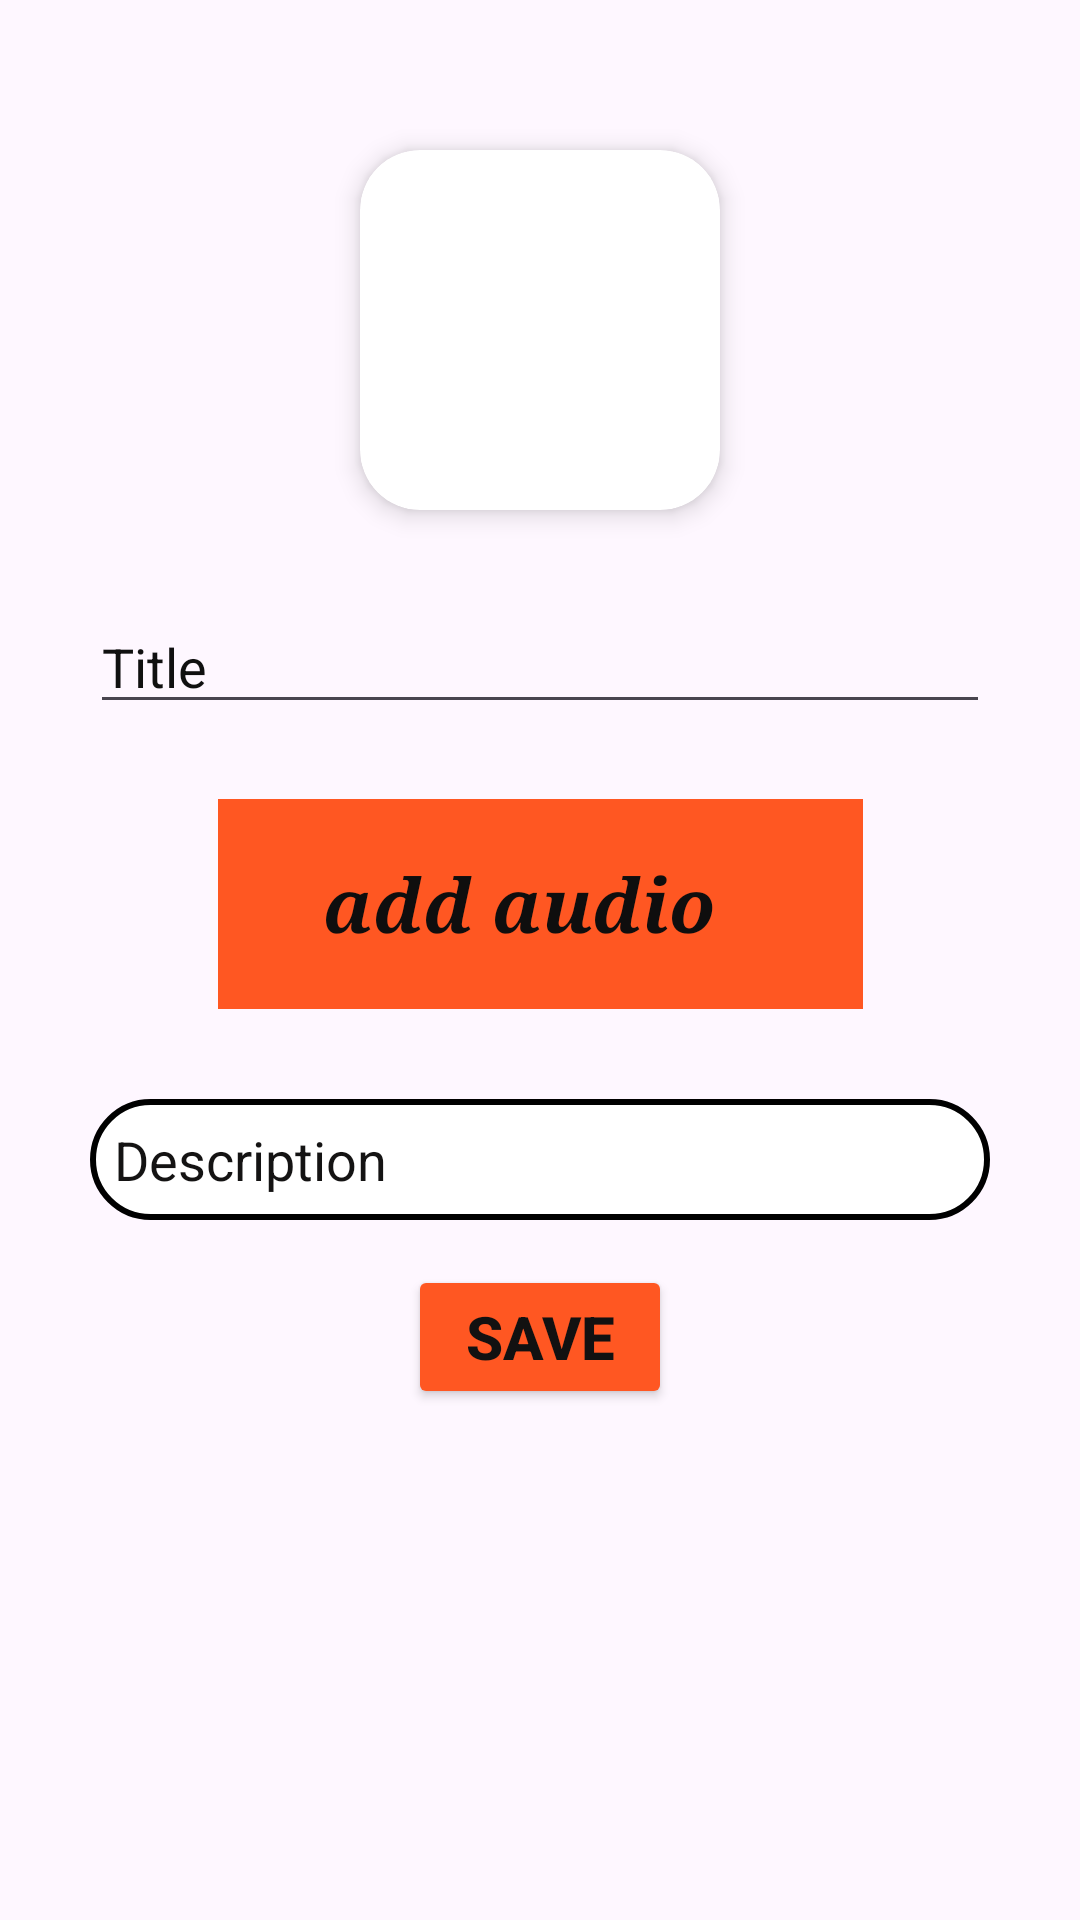

Android layout source for this screen:
<!-- AndroidManifest.xml: application theme Theme.SaveYourNotes -->
<!-- res/layout/activity_page6.xml -->
<?xml version="1.0" encoding="utf-8"?>
<androidx.constraintlayout.widget.ConstraintLayout xmlns:android="http://schemas.android.com/apk/res/android"
    xmlns:app="http://schemas.android.com/apk/res-auto"
    xmlns:tools="http://schemas.android.com/tools"
    android:id="@+id/main"
    android:layout_width="match_parent"
    android:layout_height="match_parent"
    tools:context=".page6">

    <androidx.cardview.widget.CardView
        android:id="@+id/card2"
        android:layout_width="120dp"
        android:layout_height="120dp"
        android:layout_marginTop="50dp"
        app:cardCornerRadius="20dp"
        app:cardElevation="5dp"
        app:layout_constraintEnd_toEndOf="parent"
        app:layout_constraintStart_toStartOf="parent"
        app:layout_constraintTop_toTopOf="parent">

        <ImageView
            android:layout_width="match_parent"
            android:layout_height="match_parent"
            android:scaleType="centerCrop"
            android:src="@drawable/synbig" />
    </androidx.cardview.widget.CardView>

    <EditText
        android:id="@+id/edit2"
        android:layout_width="300dp"
        android:layout_height="wrap_content"
        android:layout_marginTop="30dp"
        android:ems="10"
        android:hint="@string/title"
        android:inputType="text"
        android:textColorHint="#101010"

        app:layout_constraintEnd_toEndOf="parent"
        app:layout_constraintStart_toStartOf="parent"
        app:layout_constraintTop_toBottomOf="@id/card2" />

    <LinearLayout
        android:id="@+id/lyn12"
        android:layout_width="215dp"
        android:layout_height="70dp"
        android:layout_marginTop="25dp"
        android:background="#FF5722"
        android:orientation="horizontal"
        app:layout_constraintEnd_toEndOf="parent"
        app:layout_constraintStart_toStartOf="parent"
        app:layout_constraintTop_toBottomOf="@id/edit2"
        android:gravity="center_vertical">

        <TextView
            android:id="@+id/textView5"
            android:layout_width="152dp"
            android:layout_height="wrap_content"
            android:layout_marginStart="35dp"
            android:layout_weight="1"
            android:fontFamily="serif"
            android:text="@string/add3"
            android:textColor="#0F0E0E"
            android:textSize="25dp"
            android:textStyle="bold|italic" />

        <ImageView
            android:id="@+id/imageView5"
            android:layout_width="51dp"
            android:layout_height="30dp"
            android:layout_weight="1"
            app:srcCompat="@drawable/add" />
    </LinearLayout>

    <EditText
        android:id="@+id/maniline1"
        android:layout_width="300dp"
        android:layout_height="wrap_content"
        android:layout_marginTop="30dp"
        android:background="@drawable/search_bar"
        android:ems="10"
        android:gravity="start|top"
        android:hint="@string/desc"
        android:inputType="textMultiLine"
        android:textColorHint="#141313"
        app:layout_constraintEnd_toEndOf="parent"
        app:layout_constraintStart_toStartOf="parent"
        app:layout_constraintTop_toBottomOf="@id/lyn12" />

    <Button
        android:id="@+id/button2"
        android:layout_width="wrap_content"
        android:layout_height="wrap_content"
        android:layout_marginTop="15dp"
        android:backgroundTint="#FF5722"
        android:text="@string/save"
        android:textColor="#121111"
        android:textColorHint="#121212"
        android:textSize="20sp"
        android:textStyle="bold"
        app:layout_constraintEnd_toEndOf="parent"
        app:layout_constraintStart_toStartOf="parent"
        app:layout_constraintTop_toBottomOf="@id/maniline1" />

</androidx.constraintlayout.widget.ConstraintLayout>
<!-- resources referenced by this layout -->
<resources>
  <!-- drawable search_bar (drawable) -->
  <shape xmlns:android="http://schemas.android.com/apk/res/android">
  
      <solid android:color="#FFFFFF"/>
  
      <stroke
          android:width="2dp"
          android:color="#000000"/>
  
      <corners android:radius="50dp"/>
  
      <padding
          android:left="8dp"
          android:right="8dp"
          android:top="8dp"
          android:bottom="8dp"/>
  
  </shape>
  <string name="add3">add audio</string>
  <string name="desc">Description</string>
  <string name="save">Save</string>
  <string name="title">Title</string>
  <style name="Theme.SaveYourNotes" parent="Base.Theme.SaveYourNotes" />
  <style name="Base.Theme.SaveYourNotes" parent="Theme.Material3.DayNight.NoActionBar">
          
          
      </style>
</resources>
